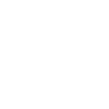
t = 0.00 s
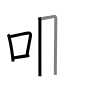
t = 4.50 s
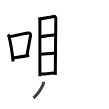
t = 8.75 s
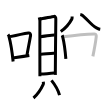
t = 13.25 s
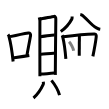
t = 15.50 s
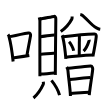
t = 22.00 s

The animated SVG that drew these frames (rendered in a browser with its animation timeline set to each time). Animation: 22 SMIL elements (animate=22); one cycle of 22.00 s.

<svg width="109px" height="109px" viewBox="0 0 px 109px" xmlns="http://www.w3.org/2000/svg" xmlns:xlink="http://www.w3.org/1999/xlink" xml:space="preserve" version="1.1"  baseProfile="full">
<path d="M8,34.53c0.34,0.44,0.68,0.8,0.83,1.35c1.16,4.35,3.5,17.81,4.3,25.62" style="fill:none;stroke:black;stroke-width:3;opacity:0">
  <animate attributeType="CSS" attributeName="opacity" from="0" to="1" begin="0s" dur="1s" repeatCount="0" fill="freeze" />
</path>
<path d="M10.09,36.62c8.47-1.91,14.47-3.06,18.39-3.63c1.44-0.21,2.3,1.24,2.09,2.46c-0.85,5.08-2.32,12.44-3.58,19.46" style="fill:none;stroke:black;stroke-width:3;opacity:0">
  <animate attributeType="CSS" attributeName="opacity" from="0" to="1" begin="1s" dur="1s" repeatCount="0" fill="freeze" />
</path>
<path d="M12.81,57.93c4.61-0.65,10.18-1.39,16.52-2.39" style="fill:none;stroke:black;stroke-width:3;opacity:0">
  <animate attributeType="CSS" attributeName="opacity" from="0" to="1" begin="2s" dur="1s" repeatCount="0" fill="freeze" />
</path>
<path d="M39.28,17.4c0.25,1.17,0.62,2.07,0.62,3.6s-0.08,53.74,0,55.28" style="fill:none;stroke:black;stroke-width:3;opacity:0">
  <animate attributeType="CSS" attributeName="opacity" from="0" to="1" begin="3s" dur="1s" repeatCount="0" fill="freeze" />
</path>
<path d="M40.33,19.01c1.43-0.06,12.33-2.53,13.64-2.63c1.09-0.09,1.94,1.25,1.85,2.67c-0.12,1.79-0.5,54.68-0.5,55.83" style="fill:none;stroke:black;stroke-width:3;opacity:0">
  <animate attributeType="CSS" attributeName="opacity" from="0" to="1" begin="4s" dur="1s" repeatCount="0" fill="freeze" />
</path>
<path d="M40.3,36.66c2.04,0.19,12.12-1.97,14.42-1.75" style="fill:none;stroke:black;stroke-width:3;opacity:0">
  <animate attributeType="CSS" attributeName="opacity" from="0" to="1" begin="5s" dur="1s" repeatCount="0" fill="freeze" />
</path>
<path d="M40.42,54.28c2.84,0.27,10.45-1.31,14.13-0.97" style="fill:none;stroke:black;stroke-width:3;opacity:0">
  <animate attributeType="CSS" attributeName="opacity" from="0" to="1" begin="6s" dur="1s" repeatCount="0" fill="freeze" />
</path>
<path d="M40.79,74.09c2.84,0.27,10.45-1.31,14.13-0.97" style="fill:none;stroke:black;stroke-width:3;opacity:0">
  <animate attributeType="CSS" attributeName="opacity" from="0" to="1" begin="7s" dur="1s" repeatCount="0" fill="freeze" />
</path>
<path d="M43.23,81.66c0.24,1.44,0.46,1.84,0,2.83c-1.98,4.26-5.23,9.76-9.75,13.53" style="fill:none;stroke:black;stroke-width:3;opacity:0">
  <animate attributeType="CSS" attributeName="opacity" from="0" to="1" begin="8s" dur="1s" repeatCount="0" fill="freeze" />
</path>
<path d="M51.47,80.36c3.29,4.1,7.17,11.38,8.07,14.82" style="fill:none;stroke:black;stroke-width:3;opacity:0">
  <animate attributeType="CSS" attributeName="opacity" from="0" to="1" begin="9s" dur="1s" repeatCount="0" fill="freeze" />
</path>
<path d="M72.13,16.5c0.01,0.49,0,1.95-0.27,2.48c-1.63,3.14-6.35,9.18-11.11,12.52" style="fill:none;stroke:black;stroke-width:3;opacity:0">
  <animate attributeType="CSS" attributeName="opacity" from="0" to="1" begin="10s" dur="1s" repeatCount="0" fill="freeze" />
</path>
<path d="M80.29,14.5c0.75,0.14,1.46,0.32,1.94,0.69c4.39,3.37,9.68,10.34,13.84,12.45c1.79,0.91,2.44,1.4,4.18,1.69" style="fill:none;stroke:black;stroke-width:3;opacity:0">
  <animate attributeType="CSS" attributeName="opacity" from="0" to="1" begin="11s" dur="1s" repeatCount="0" fill="freeze" />
</path>
<path d="M62.16,35.21c0.23,0.4,0.52,1.65,0.65,2.14c1.01,4.05,2.45,14.13,3.04,21.59" style="fill:none;stroke:black;stroke-width:3;opacity:0">
  <animate attributeType="CSS" attributeName="opacity" from="0" to="1" begin="12s" dur="1s" repeatCount="0" fill="freeze" />
</path>
<path d="M63.23,36.79c8.96-1.16,23.88-2.64,31.09-2.83c2.21-0.06,1.99,2.13,1.87,3.22c-0.44,3.98-1.93,12.41-3.31,19.2" style="fill:none;stroke:black;stroke-width:3;opacity:0">
  <animate attributeType="CSS" attributeName="opacity" from="0" to="1" begin="13s" dur="1s" repeatCount="0" fill="freeze" />
</path>
<path d="M79.39,35.71c0,4.62-0.15,12.14-0.15,20" style="fill:none;stroke:black;stroke-width:3;opacity:0">
  <animate attributeType="CSS" attributeName="opacity" from="0" to="1" begin="14s" dur="1s" repeatCount="0" fill="freeze" />
</path>
<path d="M69.06,41.77c1.62,1.61,4.17,6.49,4.58,8.87" style="fill:none;stroke:black;stroke-width:3;opacity:0">
  <animate attributeType="CSS" attributeName="opacity" from="0" to="1" begin="15s" dur="1s" repeatCount="0" fill="freeze" />
</path>
<path d="M89.15,39.83c0.09,0.35,0,0.76-0.13,1.16c-0.79,2.38-3.07,7.68-5.38,10.13" style="fill:none;stroke:black;stroke-width:3;opacity:0">
  <animate attributeType="CSS" attributeName="opacity" from="0" to="1" begin="16s" dur="1s" repeatCount="0" fill="freeze" />
</path>
<path d="M65.98,56.92c7.41-0.49,18.98-1.85,26.97-1.98" style="fill:none;stroke:black;stroke-width:3;opacity:0">
  <animate attributeType="CSS" attributeName="opacity" from="0" to="1" begin="17s" dur="1s" repeatCount="0" fill="freeze" />
</path>
<path d="M66.69,66.91c0.38,0.63,1.19,2.79,1.26,3.62c0.61,7.79,2.23,17.66,2.48,25.47" style="fill:none;stroke:black;stroke-width:3;opacity:0">
  <animate attributeType="CSS" attributeName="opacity" from="0" to="1" begin="18s" dur="1s" repeatCount="0" fill="freeze" />
</path>
<path d="M67.57,68.36c2.13-0.1,21.18-2.18,23.12-2.3c1.62-0.1,2.07,2.47,2.03,3.12c-0.25,3.8-2.59,17.24-3.47,25.96" style="fill:none;stroke:black;stroke-width:3;opacity:0">
  <animate attributeType="CSS" attributeName="opacity" from="0" to="1" begin="19s" dur="1s" repeatCount="0" fill="freeze" />
</path>
<path d="M69.25,79.51c2.89,0,17.83-1.94,21.09-1.94" style="fill:none;stroke:black;stroke-width:3;opacity:0">
  <animate attributeType="CSS" attributeName="opacity" from="0" to="1" begin="20s" dur="1s" repeatCount="0" fill="freeze" />
</path>
<path d="M70.7,93.51c5.72-0.41,13.16-1.29,18.69-1.29" style="fill:none;stroke:black;stroke-width:3;opacity:0">
  <animate attributeType="CSS" attributeName="opacity" from="0" to="1" begin="21s" dur="1s" repeatCount="0" fill="freeze" />
</path>
</svg>
